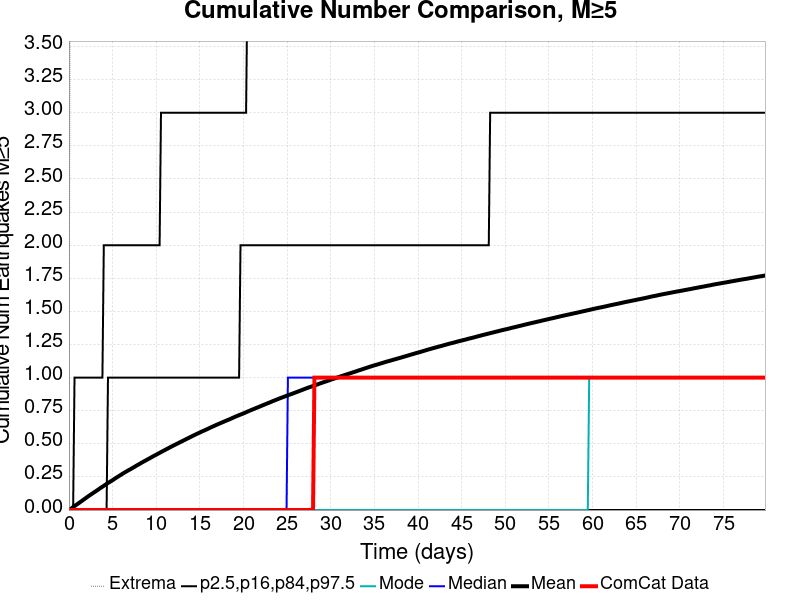

Source data for this figure (header and first rows):
Time (days), ComCat Data, Simulation Mean, Simulation Median, Simulation Mode, Simulation Minimum, Simulation Maximum, 2.5 %-ile, 16 %-ile, 84 %-ile, 97.5 %-ile
0.0, 0.0, 0.0, 0.0, 0.0, 0.0, 0.0, 0.0, 0.0, 0.0, 0.0
0.1598, 0.0, 0.00659, 0.0, 0.0, 0.0, 5.0, 0.0, 0.0, 0.0, 0.0
0.3196, 0.0, 0.01425, 0.0, 0.0, 0.0, 8.0, 0.0, 0.0, 0.0, 0.0
0.4795, 0.0, 0.02208, 0.0, 0.0, 0.0, 10.0, 0.0, 0.0, 0.0, 0.0
0.6393, 0.0, 0.03016, 0.0, 0.0, 0.0, 10.0, 0.0, 0.0, 0.0, 1.0
0.7991, 0.0, 0.03759, 0.0, 0.0, 0.0, 13.0, 0.0, 0.0, 0.0, 1.0
0.9589, 0.0, 0.0444, 0.0, 0.0, 0.0, 14.0, 0.0, 0.0, 0.0, 1.0
1.119, 0.0, 0.05202, 0.0, 0.0, 0.0, 14.0, 0.0, 0.0, 0.0, 1.0
1.279, 0.0, 0.05968, 0.0, 0.0, 0.0, 14.0, 0.0, 0.0, 0.0, 1.0
1.438, 0.0, 0.06706, 0.0, 0.0, 0.0, 15.0, 0.0, 0.0, 0.0, 1.0
1.598, 0.0, 0.07496, 0.0, 0.0, 0.0, 15.0, 0.0, 0.0, 0.0, 1.0
1.758, 0.0, 0.08244, 0.0, 0.0, 0.0, 16.0, 0.0, 0.0, 0.0, 1.0
1.918, 0.0, 0.08976, 0.0, 0.0, 0.0, 16.0, 0.0, 0.0, 0.0, 1.0
2.078, 0.0, 0.0975, 0.0, 0.0, 0.0, 16.0, 0.0, 0.0, 0.0, 1.0
2.238, 0.0, 0.1052, 0.0, 0.0, 0.0, 16.0, 0.0, 0.0, 0.0, 1.0
2.397, 0.0, 0.1122, 0.0, 0.0, 0.0, 16.0, 0.0, 0.0, 0.0, 1.0
2.557, 0.0, 0.1194, 0.0, 0.0, 0.0, 16.0, 0.0, 0.0, 0.0, 1.0
2.717, 0.0, 0.1267, 0.0, 0.0, 0.0, 17.0, 0.0, 0.0, 0.0, 1.0
2.877, 0.0, 0.1335, 0.0, 0.0, 0.0, 18.0, 0.0, 0.0, 0.0, 1.0
3.037, 0.0, 0.1404, 0.0, 0.0, 0.0, 18.0, 0.0, 0.0, 0.0, 1.0
3.196, 0.0, 0.1475, 0.0, 0.0, 0.0, 19.0, 0.0, 0.0, 0.0, 1.0
3.356, 0.0, 0.1545, 0.0, 0.0, 0.0, 19.0, 0.0, 0.0, 0.0, 1.0
3.516, 0.0, 0.1624, 0.0, 0.0, 0.0, 19.0, 0.0, 0.0, 0.0, 1.0
3.676, 0.0, 0.1693, 0.0, 0.0, 0.0, 19.0, 0.0, 0.0, 0.0, 1.0
3.836, 0.0, 0.1762, 0.0, 0.0, 0.0, 19.0, 0.0, 0.0, 0.0, 1.0
3.996, 0.0, 0.1831, 0.0, 0.0, 0.0, 19.0, 0.0, 0.0, 0.0, 2.0
4.155, 0.0, 0.1903, 0.0, 0.0, 0.0, 19.0, 0.0, 0.0, 0.0, 2.0
4.315, 0.0, 0.1975, 0.0, 0.0, 0.0, 20.0, 0.0, 0.0, 0.0, 2.0
4.475, 0.0, 0.2045, 0.0, 0.0, 0.0, 20.0, 0.0, 0.0, 1.0, 2.0
4.635, 0.0, 0.2107, 0.0, 0.0, 0.0, 20.0, 0.0, 0.0, 1.0, 2.0
4.795, 0.0, 0.2173, 0.0, 0.0, 0.0, 20.0, 0.0, 0.0, 1.0, 2.0
4.955, 0.0, 0.2237, 0.0, 0.0, 0.0, 20.0, 0.0, 0.0, 1.0, 2.0
5.114, 0.0, 0.2308, 0.0, 0.0, 0.0, 20.0, 0.0, 0.0, 1.0, 2.0
5.274, 0.0, 0.2378, 0.0, 0.0, 0.0, 20.0, 0.0, 0.0, 1.0, 2.0
5.434, 0.0, 0.2446, 0.0, 0.0, 0.0, 20.0, 0.0, 0.0, 1.0, 2.0
5.594, 0.0, 0.2514, 0.0, 0.0, 0.0, 20.0, 0.0, 0.0, 1.0, 2.0
5.754, 0.0, 0.2578, 0.0, 0.0, 0.0, 20.0, 0.0, 0.0, 1.0, 2.0
5.913, 0.0, 0.2643, 0.0, 0.0, 0.0, 20.0, 0.0, 0.0, 1.0, 2.0
6.073, 0.0, 0.2712, 0.0, 0.0, 0.0, 20.0, 0.0, 0.0, 1.0, 2.0
6.233, 0.0, 0.2778, 0.0, 0.0, 0.0, 20.0, 0.0, 0.0, 1.0, 2.0
6.393, 0.0, 0.284, 0.0, 0.0, 0.0, 20.0, 0.0, 0.0, 1.0, 2.0
6.553, 0.0, 0.2901, 0.0, 0.0, 0.0, 20.0, 0.0, 0.0, 1.0, 2.0
6.713, 0.0, 0.2965, 0.0, 0.0, 0.0, 20.0, 0.0, 0.0, 1.0, 2.0
6.872, 0.0, 0.3024, 0.0, 0.0, 0.0, 20.0, 0.0, 0.0, 1.0, 2.0
7.032, 0.0, 0.3078, 0.0, 0.0, 0.0, 20.0, 0.0, 0.0, 1.0, 2.0
7.192, 0.0, 0.314, 0.0, 0.0, 0.0, 20.0, 0.0, 0.0, 1.0, 2.0
7.352, 0.0, 0.3202, 0.0, 0.0, 0.0, 20.0, 0.0, 0.0, 1.0, 2.0
7.512, 0.0, 0.3265, 0.0, 0.0, 0.0, 20.0, 0.0, 0.0, 1.0, 2.0
7.672, 0.0, 0.3327, 0.0, 0.0, 0.0, 20.0, 0.0, 0.0, 1.0, 2.0
7.831, 0.0, 0.339, 0.0, 0.0, 0.0, 21.0, 0.0, 0.0, 1.0, 2.0
7.991, 0.0, 0.3448, 0.0, 0.0, 0.0, 23.0, 0.0, 0.0, 1.0, 2.0
8.151, 0.0, 0.3508, 0.0, 0.0, 0.0, 23.0, 0.0, 0.0, 1.0, 2.0
8.311, 0.0, 0.3571, 0.0, 0.0, 0.0, 23.0, 0.0, 0.0, 1.0, 2.0
8.471, 0.0, 0.363, 0.0, 0.0, 0.0, 23.0, 0.0, 0.0, 1.0, 2.0
8.63, 0.0, 0.3686, 0.0, 0.0, 0.0, 23.0, 0.0, 0.0, 1.0, 2.0
8.79, 0.0, 0.3744, 0.0, 0.0, 0.0, 23.0, 0.0, 0.0, 1.0, 2.0
8.95, 0.0, 0.3805, 0.0, 0.0, 0.0, 23.0, 0.0, 0.0, 1.0, 2.0
9.11, 0.0, 0.3861, 0.0, 0.0, 0.0, 23.0, 0.0, 0.0, 1.0, 2.0
9.27, 0.0, 0.3918, 0.0, 0.0, 0.0, 23.0, 0.0, 0.0, 1.0, 2.0
9.43, 0.0, 0.3978, 0.0, 0.0, 0.0, 23.0, 0.0, 0.0, 1.0, 2.0
... 440 more rows
